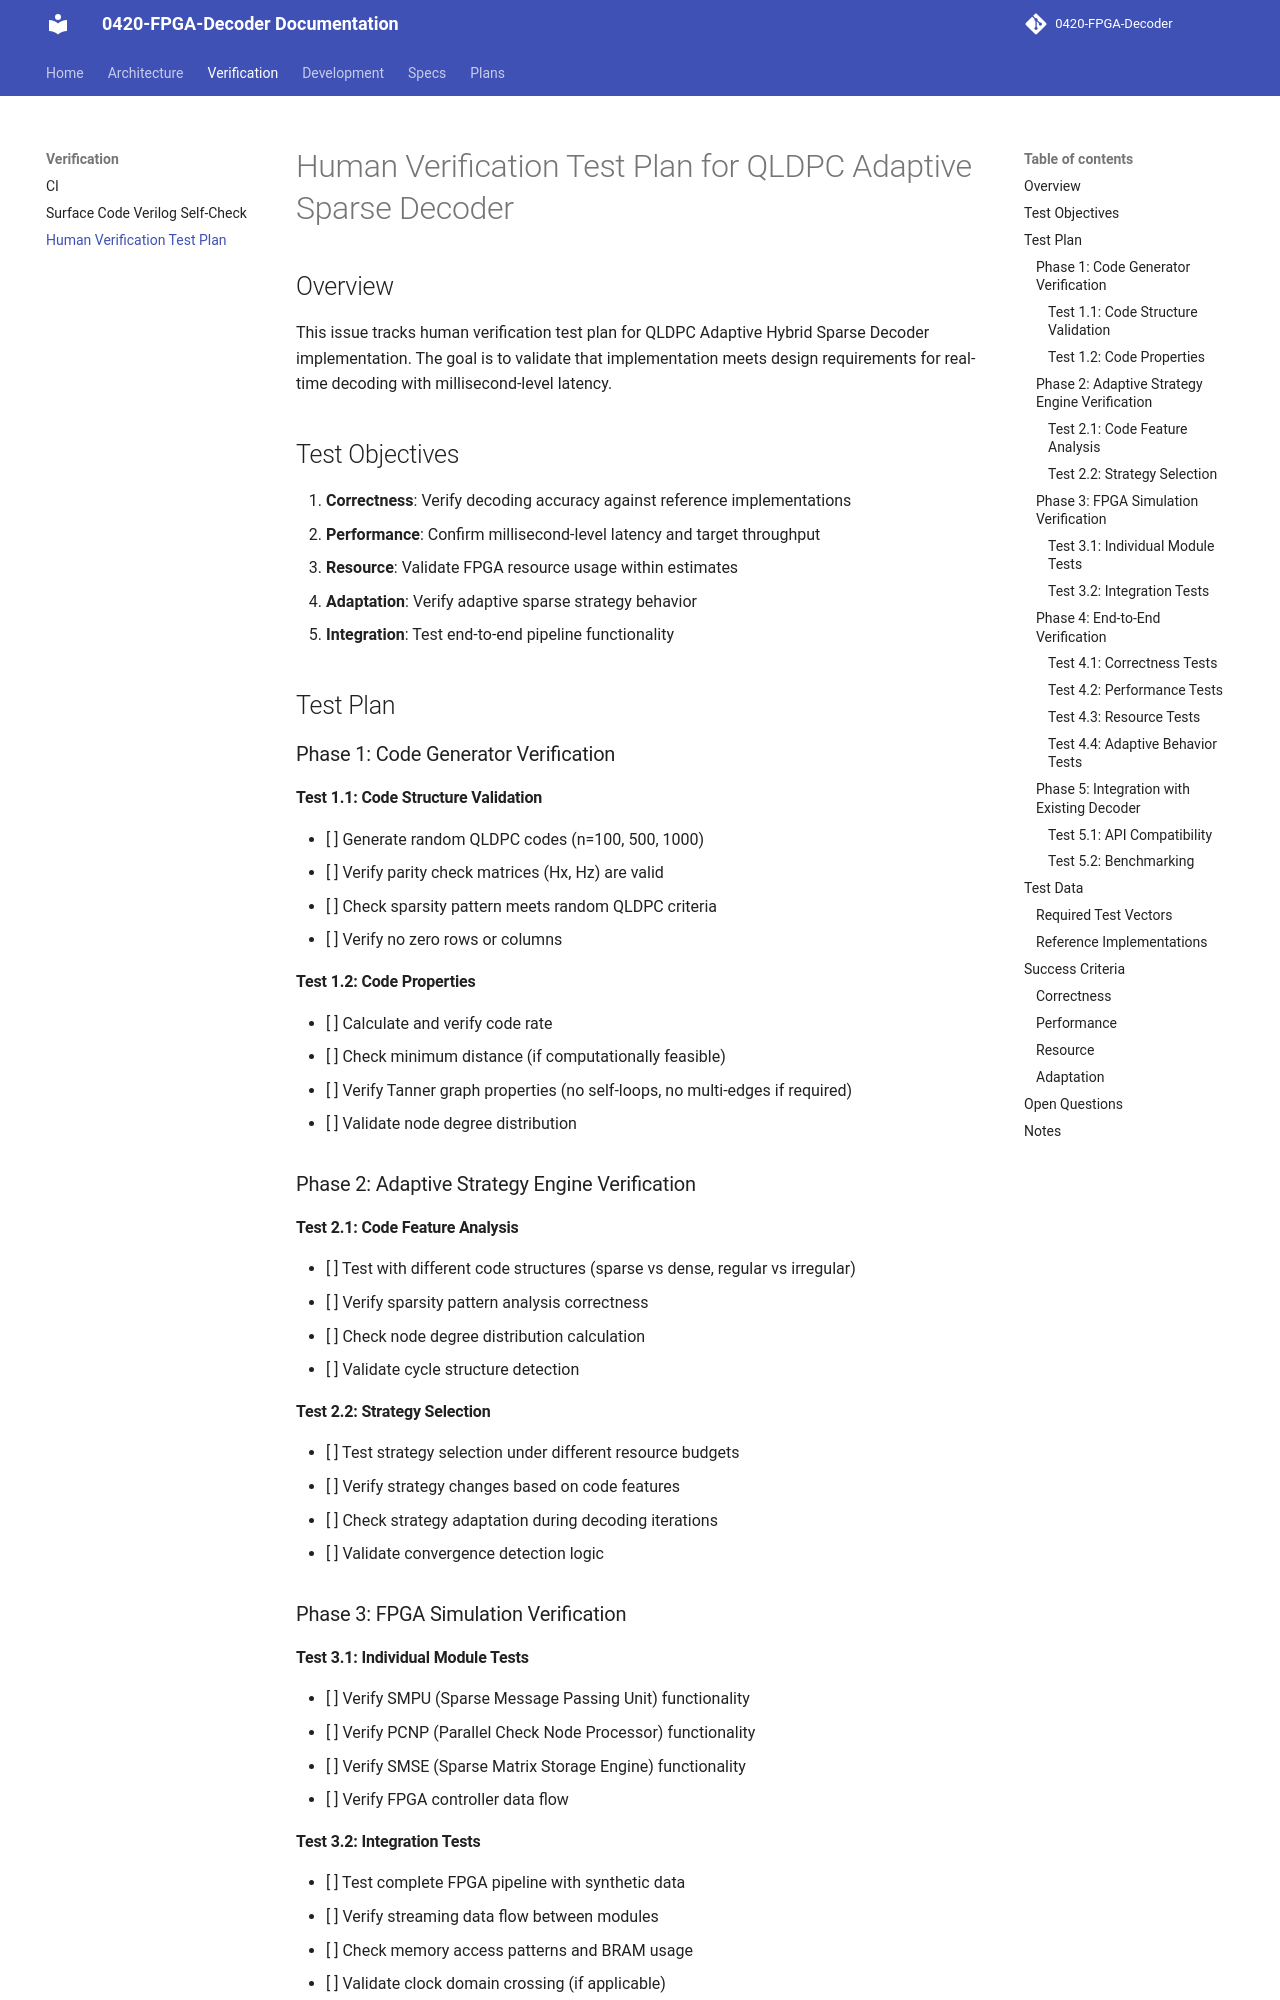

repository: JUNJUNAA22/0420-FPGA-Decoder-docs · page: verification/human-verification-test-plan/index.html · generator: mkdocs

# Human Verification Test Plan for QLDPC Adaptive Sparse Decoder

## Overview

This issue tracks human verification test plan for QLDPC Adaptive Hybrid Sparse Decoder implementation. The goal is to validate that implementation meets design requirements for real-time decoding with millisecond-level latency.

## Test Objectives

1. **Correctness**: Verify decoding accuracy against reference implementations
2. **Performance**: Confirm millisecond-level latency and target throughput
3. **Resource**: Validate FPGA resource usage within estimates
4. **Adaptation**: Verify adaptive sparse strategy behavior
5. **Integration**: Test end-to-end pipeline functionality

## Test Plan

### Phase 1: Code Generator Verification

#### Test 1.1: Code Structure Validation
- [ ] Generate random QLDPC codes (n=100, 500, 1000)
- [ ] Verify parity check matrices (Hx, Hz) are valid
- [ ] Check sparsity pattern meets random QLDPC criteria
- [ ] Verify no zero rows or columns

#### Test 1.2: Code Properties
- [ ] Calculate and verify code rate
- [ ] Check minimum distance (if computationally feasible)
- [ ] Verify Tanner graph properties (no self-loops, no multi-edges if required)
- [ ] Validate node degree distribution

### Phase 2: Adaptive Strategy Engine Verification

#### Test 2.1: Code Feature Analysis
- [ ] Test with different code structures (sparse vs dense, regular vs irregular)
- [ ] Verify sparsity pattern analysis correctness
- [ ] Check node degree distribution calculation
- [ ] Validate cycle structure detection

#### Test 2.2: Strategy Selection
- [ ] Test strategy selection under different resource budgets
- [ ] Verify strategy changes based on code features
- [ ] Check strategy adaptation during decoding iterations
- [ ] Validate convergence detection logic

### Phase 3: FPGA Simulation Verification

#### Test 3.1: Individual Module Tests
- [ ] Verify SMPU (Sparse Message Passing Unit) functionality
- [ ] Verify PCNP (Parallel Check Node Processor) functionality
- [ ] Verify SMSE (Sparse Matrix Storage Engine) functionality
- [ ] Verify FPGA controller data flow
